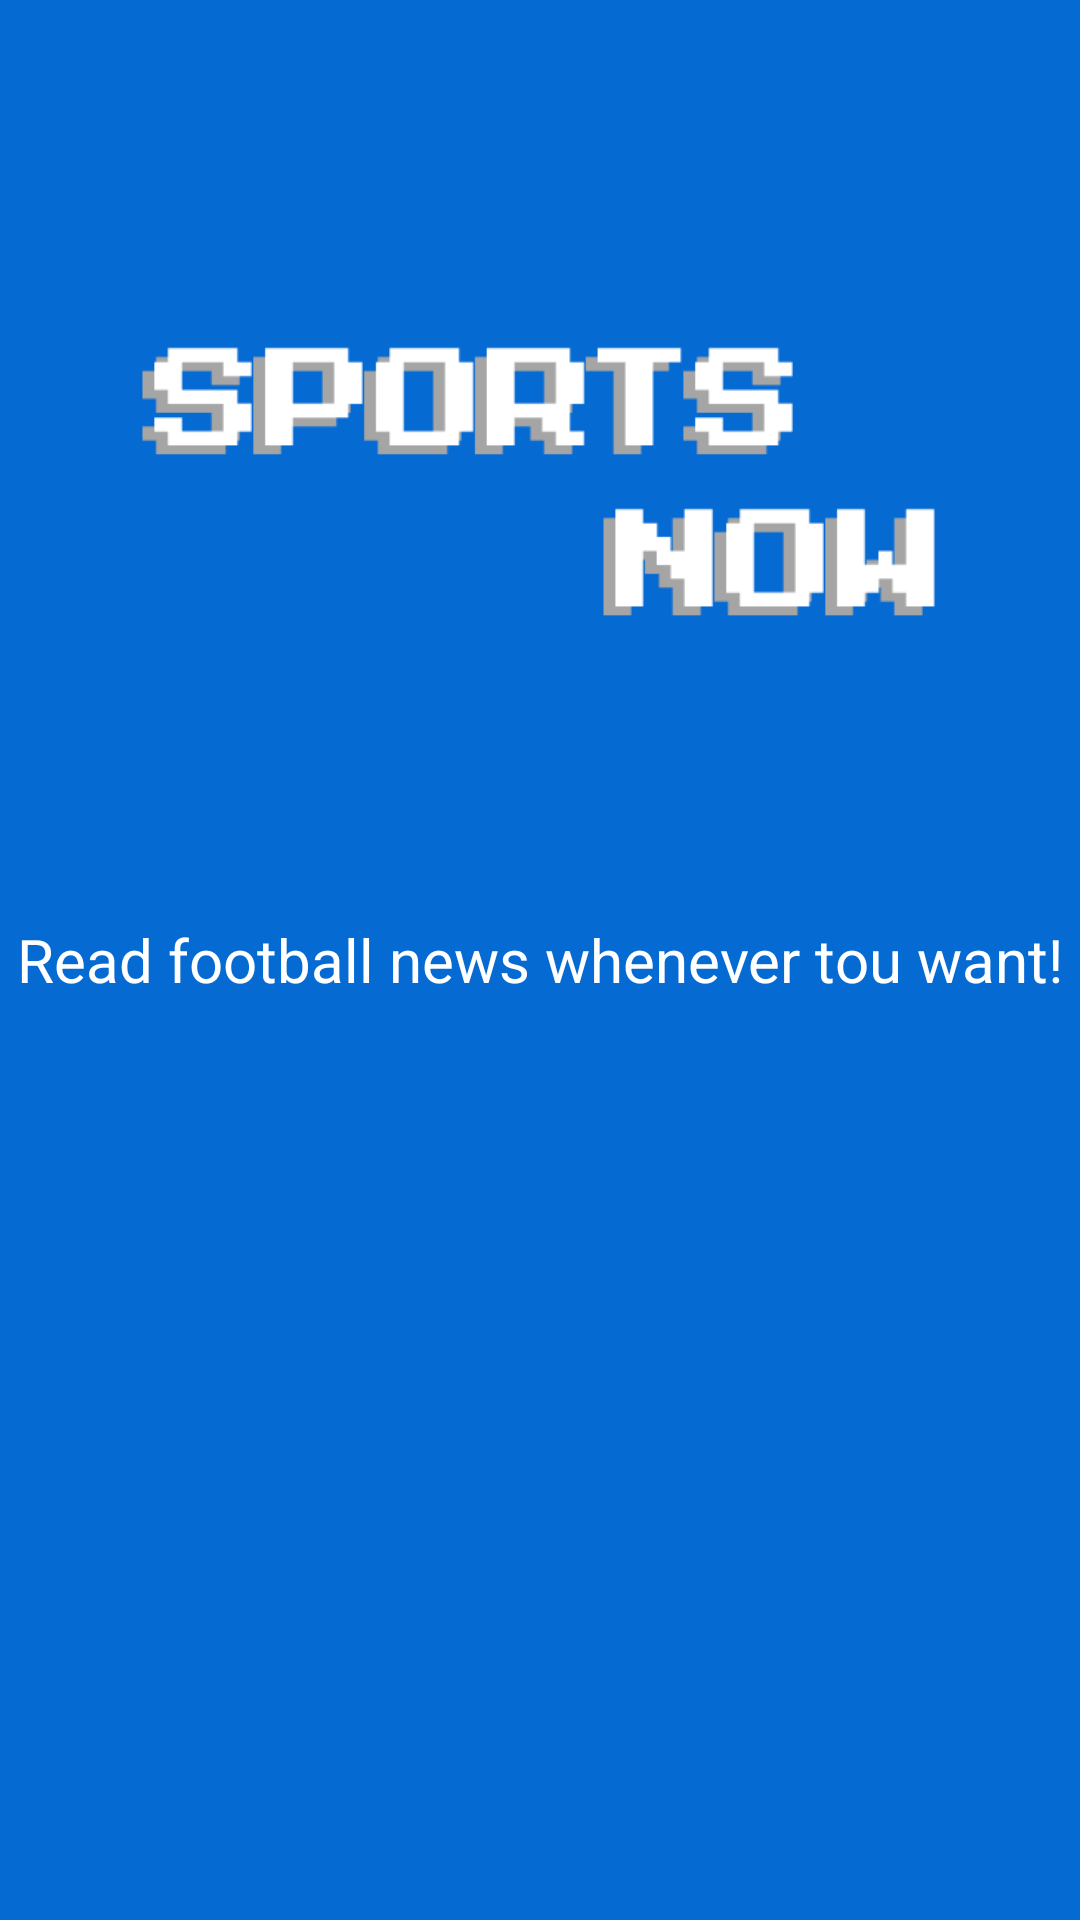

This screen was rendered from an Android layout file. Write that file and the resources it references.
<!-- AndroidManifest.xml: application theme AppTheme -->
<!-- res/layout/fragment_greeting.xml -->
<?xml version="1.0" encoding="utf-8"?>
<RelativeLayout xmlns:android="http://schemas.android.com/apk/res/android"
    android:layout_width="match_parent" android:layout_height="match_parent"
    android:background="@color/blue">

    <ImageView
        android:id="@+id/imageView"
        android:src="@drawable/logo_sn"
        android:maxHeight="100dp"
        android:maxWidth="100dp"
        android:layout_width="300dp"
        android:layout_height="100dp"
        android:layout_alignParentTop="true"
        android:layout_centerHorizontal="true"
        android:layout_marginTop="111dp"
        android:contentDescription="@string/app_name" />

    <TextView
        android:layout_width="wrap_content"
        android:layout_height="wrap_content"
        android:text="@string/greeting"
        android:id="@+id/textView"
        android:layout_centerVertical="true"
        android:layout_centerHorizontal="true"
        android:textColor="#ffffffff"
        android:textSize="20dp" />
</RelativeLayout>
<!-- resources referenced by this layout -->
<resources>
  <item name="blue" type="color">#066ad3</item>
  <!-- drawable logo_sn: png bitmap (drawable, 3843 bytes) -->
  <string name="app_name">SportsNow</string>
  <string name="greeting">Read football news whenever tou want!</string>
  <style name="AppTheme" parent="Theme.AppCompat.Light.DarkActionBar">
          <item name="colorPrimary">@color/blue</item>
          <item name="colorPrimaryDark">@color/dark_blue</item>
      </style>
  <item name="dark_blue" type="color">#0551a1</item>
</resources>
